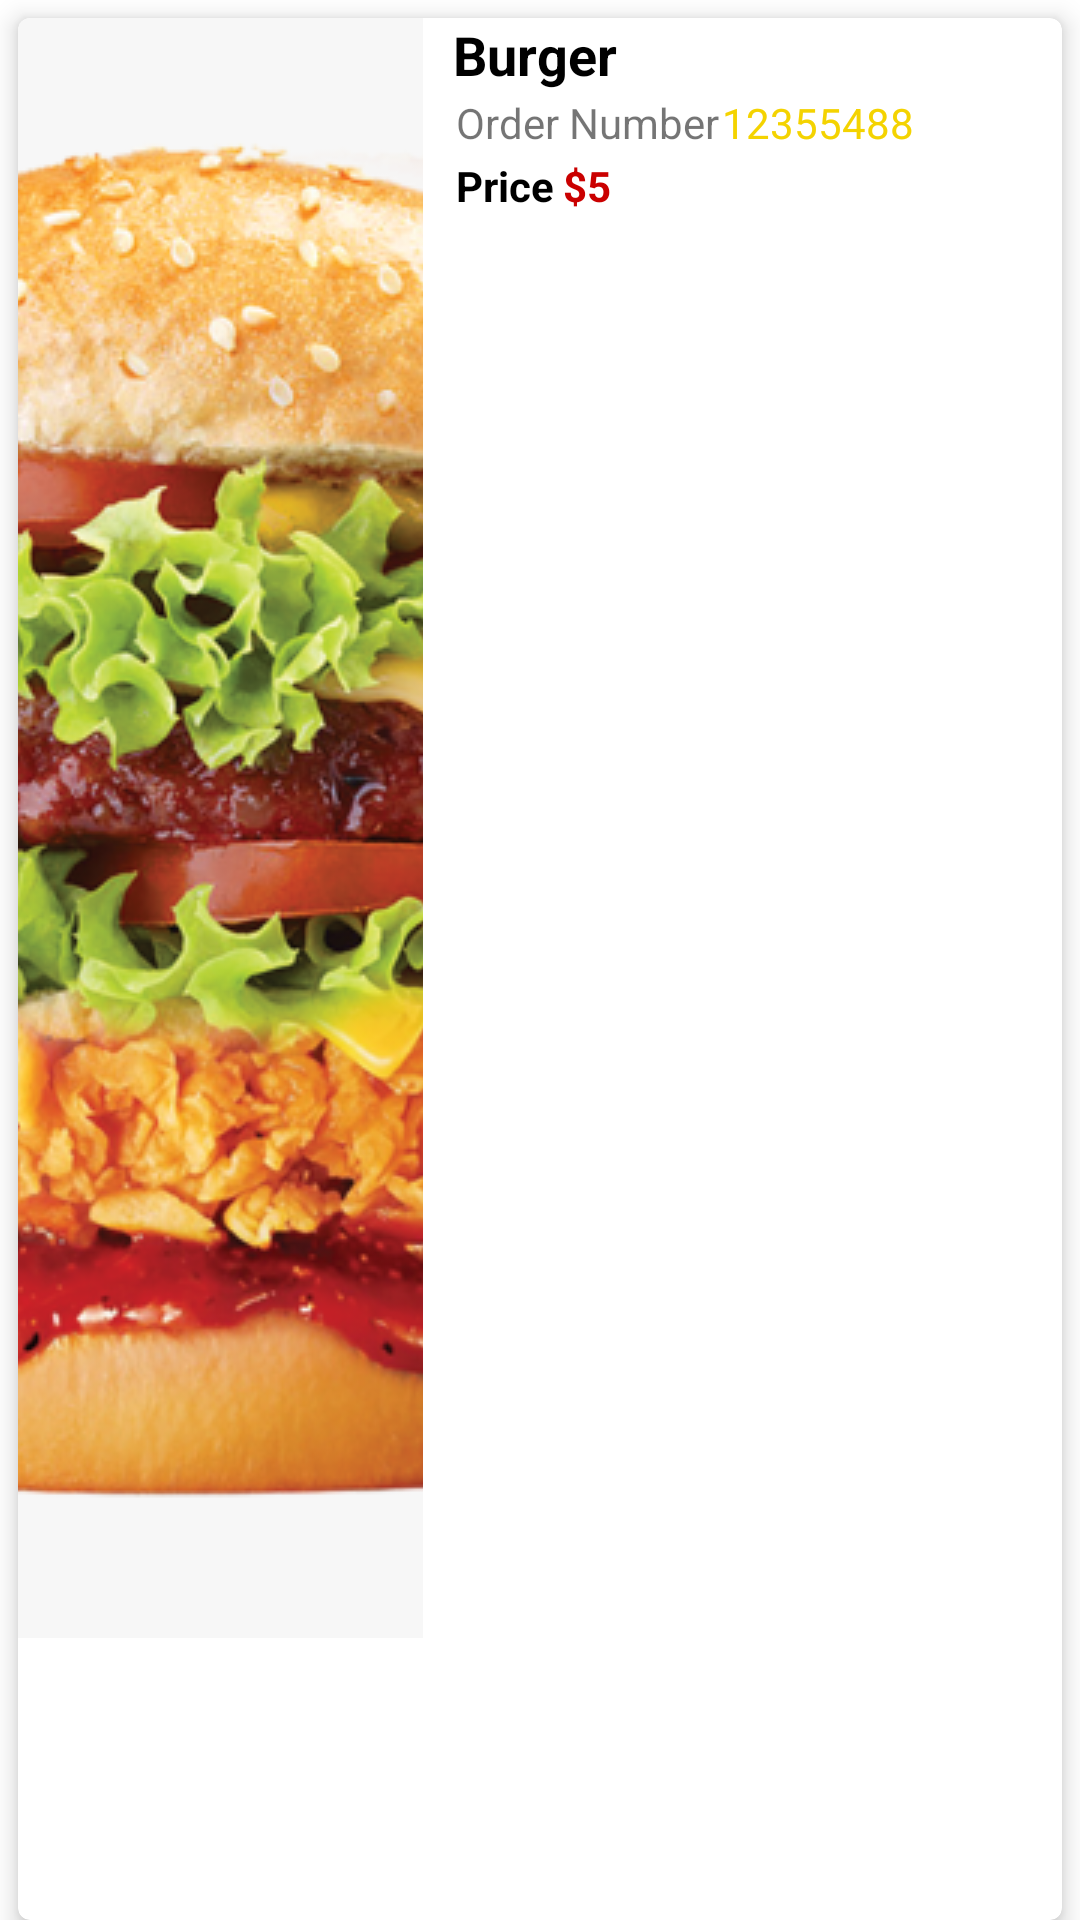

Here is an Android app screen rendered from its layout file. Give the layout XML and the strings, colors and styles it references.
<!-- AndroidManifest.xml: application theme Theme.FoodCourt -->
<!-- res/layout/order_sample.xml -->
<?xml version="1.0" encoding="utf-8"?>
<LinearLayout xmlns:android="http://schemas.android.com/apk/res/android"
    xmlns:app="http://schemas.android.com/apk/res-auto"
    android:layout_width="match_parent"
    android:layout_height="150dp"
    android:orientation="vertical">


    <androidx.cardview.widget.CardView
        android:layout_width="match_parent"
        android:layout_height="match_parent"
        android:layout_marginLeft="6dp"
        android:layout_marginTop="6dp"
        android:layout_marginRight="6dp"
        app:cardCornerRadius="4dp"
        app:cardElevation="5dp"
        app:cardMaxElevation="5dp">

        <LinearLayout
            android:layout_width="match_parent"
            android:layout_height="match_parent"
            android:orientation="horizontal">

            <ImageView
                android:id="@+id/orderimage"
                android:layout_width="135dp"
                android:scaleType="centerCrop"
                android:layout_height="wrap_content"
                app:srcCompat="@drawable/burger2" />

            <LinearLayout
                android:layout_width="match_parent"
                android:layout_height="match_parent"
                android:layout_marginLeft="10dp"
                android:layout_marginRight="5dp"
                android:gravity="center"
                android:orientation="vertical">

                <TextView
                    android:id="@+id/orderitemname"
                    android:layout_width="match_parent"
                    android:layout_height="wrap_content"
                    android:shadowColor="#F0000000"
                    android:text="Burger"
                    android:textColor="@color/black"
                    android:textSize="18sp"
                    android:textStyle="bold" />

                <LinearLayout
                    android:layout_width="match_parent"
                    android:layout_height="wrap_content"
                    android:orientation="horizontal">

                    <TextView
                        android:layout_width="wrap_content"
                        android:layout_height="wrap_content"
                        android:padding="1dp"
                        android:text="Order Number" />

                    <TextView
                        android:id="@+id/ordernumber"
                        android:layout_width="match_parent"
                        android:layout_height="wrap_content"
                        android:text="12355488"
                        android:textColor="@color/yellow" />

                </LinearLayout>

                <LinearLayout
                    android:layout_width="match_parent"
                    android:layout_height="match_parent"
                    android:orientation="horizontal">

                    <TextView
                        android:id="@+id/sampleprice"
                        android:layout_width="wrap_content"
                        android:layout_height="wrap_content"
                        android:text="Price"
                        android:padding="1dp"
                        android:textStyle="bold"
                        android:textColor="@color/black"/>

                    <TextView
                        android:id="@+id/textView7"
                        android:layout_width="wrap_content"
                        android:layout_height="wrap_content"
                        android:paddingLeft="2dp"
                        android:text="$"
                        android:textStyle="bold"
                        android:textColor="@color/red"/>

                    <TextView
                        android:id="@+id/textView8"
                        android:layout_width="wrap_content"
                        android:layout_height="wrap_content"
                        android:text="5"
                        android:textStyle="bold"
                        android:textColor="@color/red"/>
                </LinearLayout>
            </LinearLayout>

        </LinearLayout>


    </androidx.cardview.widget.CardView>
</LinearLayout>
<!-- resources referenced by this layout -->
<resources>
  <color name="black">#FF000000</color>
  <color name="red">#CA0000</color>
  <color name="yellow">#f4d300</color>
  <!-- drawable burger2: png bitmap (drawable-v24, 502974 bytes) -->
  <style name="Theme.FoodCourt" parent="Theme.MaterialComponents.DayNight.DarkActionBar">
          
          <item name="colorPrimary">@color/purple_500</item>
          <item name="colorPrimaryVariant">@color/purple_700</item>
          <item name="colorOnPrimary">@color/white</item>
          
          <item name="colorSecondary">@color/teal_200</item>
          <item name="colorSecondaryVariant">@color/teal_700</item>
          <item name="colorOnSecondary">@color/black</item>
          
          <item name="android:statusBarColor" tools:targetApi="l">?attr/colorPrimaryVariant</item>
          
      </style>
  <color name="purple_500">#FF6200EE</color>
  <color name="purple_700">#FF3700B3</color>
  <color name="white">#FFFFFFFF</color>
  <color name="teal_200">#FF03DAC5</color>
  <color name="teal_700">#FF018786</color>
</resources>
